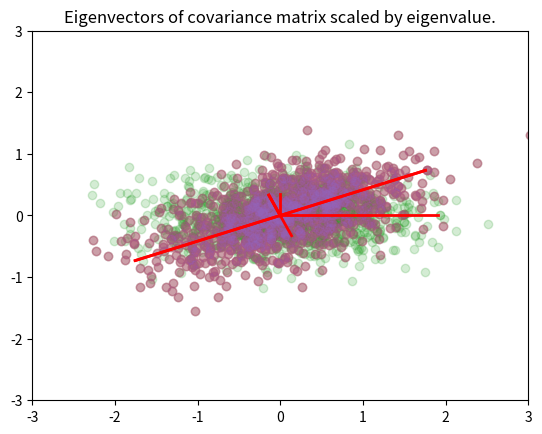

This figure's Python source:
import numpy as np

%matplotlib inline
import matplotlib.pyplot as plt
import numpy as np
import scipy.linalg as la

np.set_printoptions(precision=3)

def cov(x, y):
    """Returns covariance of vectors x and y)."""
    xbar = x.mean()
    ybar = y.mean()
    return np.sum((x - xbar)*(y - ybar))/(len(x) - 1)

X = np.random.random(10)
Y = np.random.random(10)

np.array([[cov(X, X), cov(X, Y)], [cov(Y, X), cov(Y,Y)]])

np.cov(X, Y)

Z = np.random.random(10)
np.cov([X, Y, Z])

mu = [0,0]
sigma = [[0.6,0.2],[0.2,0.2]]
n = 1000
x = np.random.multivariate_normal(mu, sigma, n).T

A = np.cov(x)

m = np.array([[1,2,3],[6,5,4]])
ms = m - m.mean(1).reshape(2,1)
np.dot(ms, ms.T)/2

e, v = la.eigh(A)

plt.scatter(x[0,:], x[1,:], alpha=0.2)
for e_, v_ in zip(e, v.T):
    plt.plot([0, 3*e_*v_[0]], [0, 3*e_*v_[1]], 'r-', lw=2)
plt.axis([-3,3,-3,3])
plt.title('Eigenvectors of covariance matrix scaled by eigenvalue.');

X = np.random.random((5,4))
X

Y = X - X.mean(1)[:, None]

np.around(Y.mean(1), 5)

Y

np.cov(X)

np.cov(Y)

e1, v1 = np.linalg.eig(np.dot(x, x.T)/(n-1))

plt.scatter(x[0,:], x[1,:], alpha=0.2)
for e_, v_ in zip(e1, v1.T):
    plt.plot([0, 3*e_*v_[0]], [0, 3*e_*v_[1]], 'r-', lw=2)
plt.axis([-3,3,-3,3]);

ys = np.dot(v1.T, x)

plt.scatter(ys[0,:], ys[1,:], alpha=0.2)
for e_, v_ in zip(e1, np.eye(2)):
    plt.plot([0, 3*e_*v_[0]], [0, 3*e_*v_[1]], 'r-', lw=2)
plt.axis([-3,3,-3,3]);

zs = np.dot(v1, ys)

plt.scatter(zs[0,:], zs[1,:], alpha=0.2)
for e_, v_ in zip(e1, v1.T):
    plt.plot([0, 3*e_*v_[0]], [0, 3*e_*v_[1]], 'r-', lw=2)
plt.axis([-3,3,-3,3]);

u, s, v = np.linalg.svd(x)
u.dot(u.T)

A

A.trace()

e, v = np.linalg.eigh(A)
D = np.diag(e)
D

D.trace()

D[0,0]/D.trace()

u, s, v = np.linalg.svd(x)

e2 = s**2/(n-1)
v2 = u
plt.scatter(x[0,:], x[1,:], alpha=0.2)
for e_, v_ in zip(e2, v2):
    plt.plot([0, 3*e_*v_[0]], [0, 3*e_*v_[1]], 'r-', lw=2)
plt.axis([-3,3,-3,3]);

v1 # from eigenvectors of covariance matrix

v2 # from SVD

e1 # from eigenvalues of covariance matrix

e2 # from SVD

